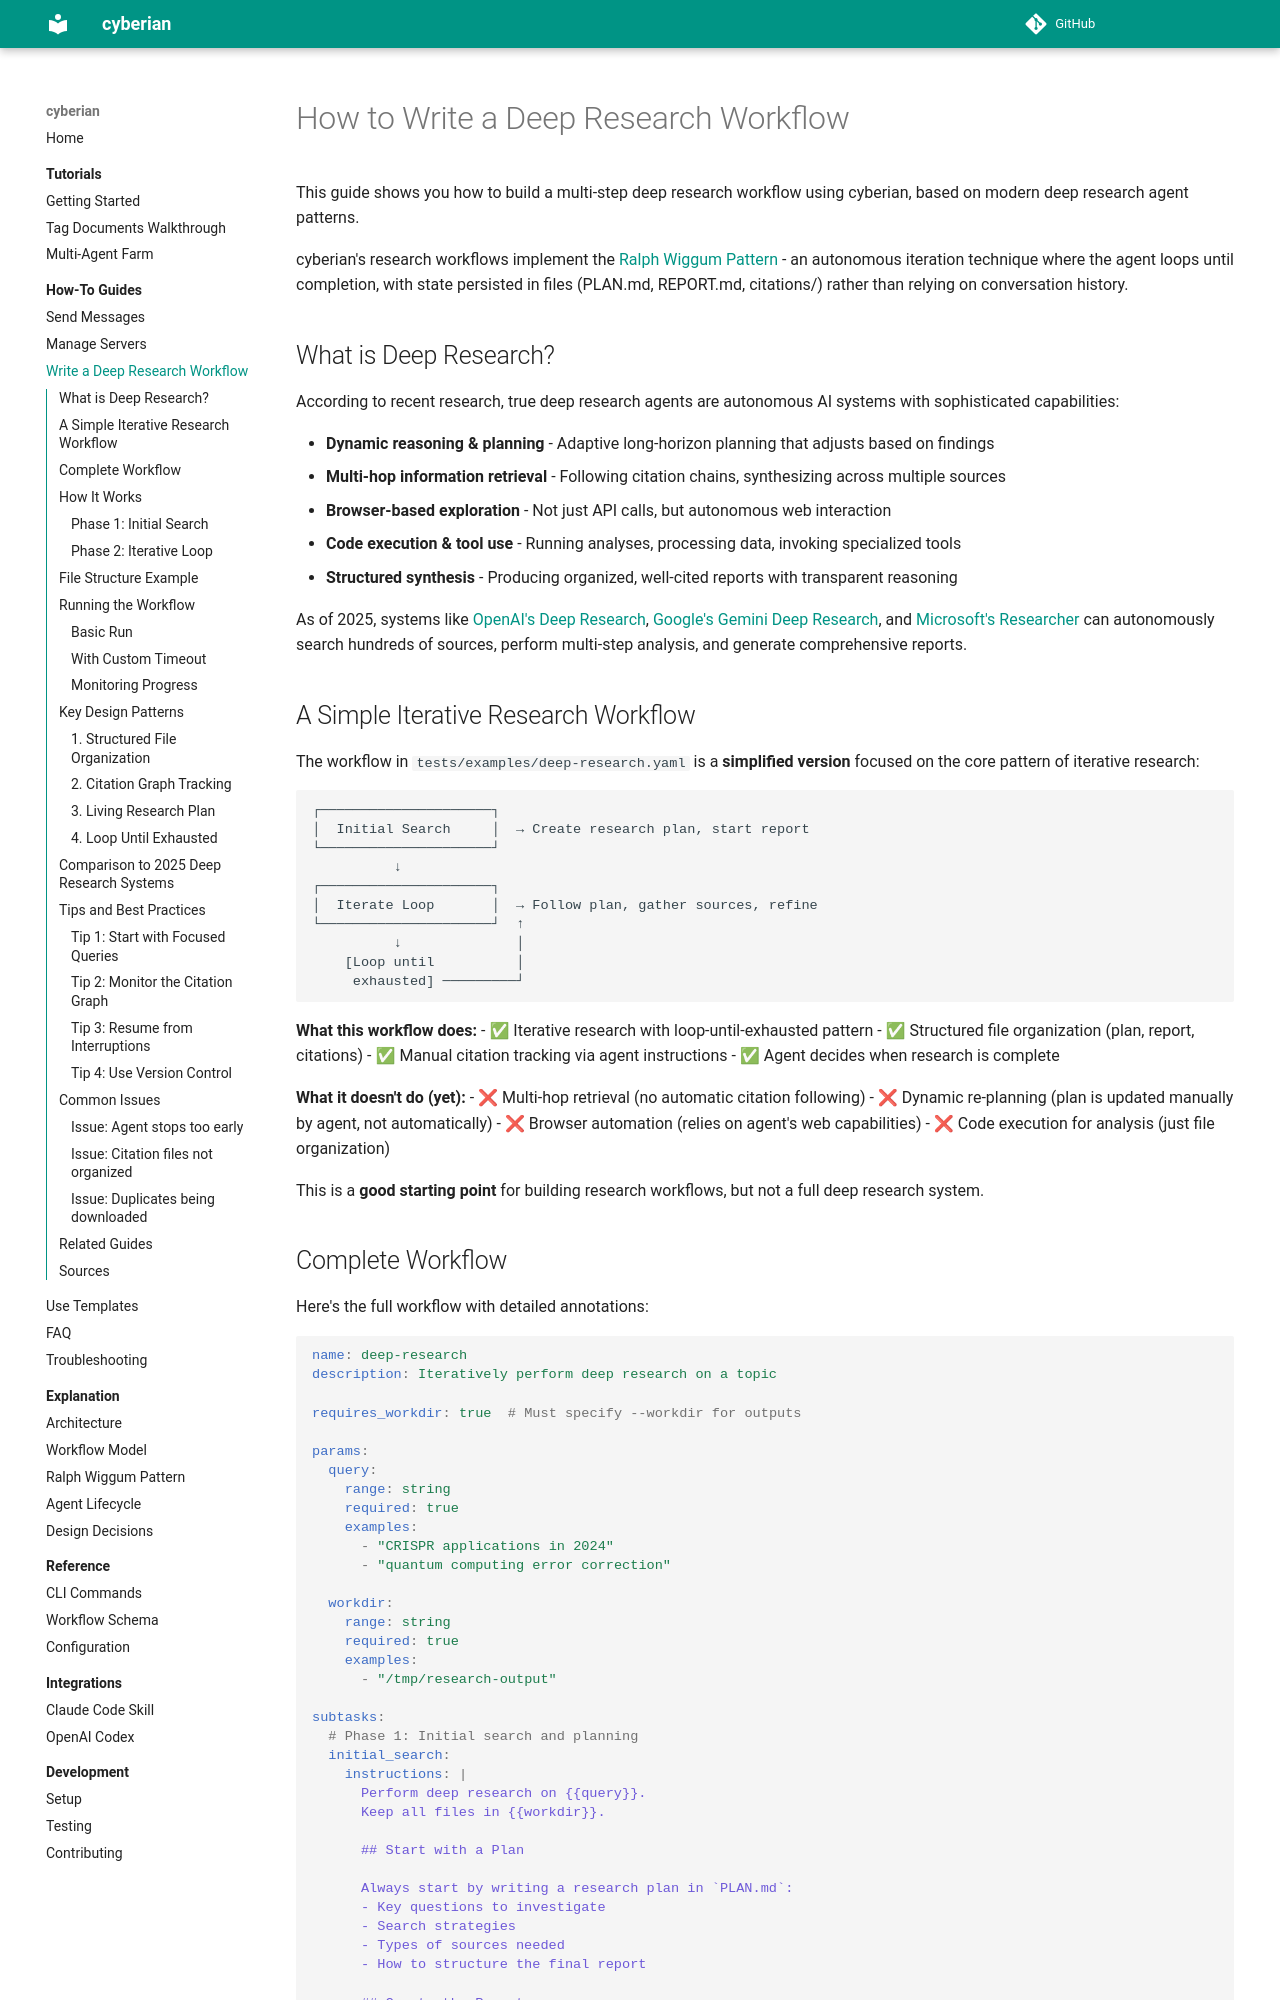

repository: contextualizer-ai/cyberian · page: how-to/write-deep-research-workflow/index.html · generator: mkdocs

# How to Write a Deep Research Workflow

This guide shows you how to build a multi-step deep research workflow using cyberian, based on modern deep research agent patterns.

cyberian's research workflows implement the [Ralph Wiggum Pattern](../explanation/ralph-wiggum-pattern.md) - an autonomous iteration technique where the agent loops until completion, with state persisted in files (PLAN.md, REPORT.md, citations/) rather than relying on conversation history.

## What is Deep Research?

According to recent research, true deep research agents are autonomous AI systems with sophisticated capabilities:

- **Dynamic reasoning & planning** - Adaptive long-horizon planning that adjusts based on findings
- **Multi-hop information retrieval** - Following citation chains, synthesizing across multiple sources
- **Browser-based exploration** - Not just API calls, but autonomous web interaction
- **Code execution & tool use** - Running analyses, processing data, invoking specialized tools
- **Structured synthesis** - Producing organized, well-cited reports with transparent reasoning

As of 2025, systems like [OpenAI's Deep Research](https://openai.com/index/introducing-deep-research/), [Google's Gemini Deep Research](https://gemini.google/overview/deep-research/), and [Microsoft's Researcher](https://www.microsoft.com/en-us/microsoft-365/blog/2025/03/25/introducing-researcher-and-analyst-in-microsoft-365-copilot/) can autonomously search hundreds of sources, perform multi-step analysis, and generate comprehensive reports.

## A Simple Iterative Research Workflow

The workflow in `tests/examples/deep-research.yaml` is a **simplified version** focused on the core pattern of iterative research:

```
┌─────────────────────┐
│  Initial Search     │  → Create research plan, start report
└─────────────────────┘
          ↓
┌─────────────────────┐
│  Iterate Loop       │  → Follow plan, gather sources, refine
└─────────────────────┘  ↑
          ↓              │
    [Loop until          │
     exhausted] ─────────┘
```

**What this workflow does:**
- ✅ Iterative research with loop-until-exhausted pattern
- ✅ Structured file organization (plan, report, citations)
- ✅ Manual citation tracking via agent instructions
- ✅ Agent decides when research is complete

**What it doesn't do (yet):**
- ❌ Multi-hop retrieval (no automatic citation following)
- ❌ Dynamic re-planning (plan is updated manually by agent, not automatically)
- ❌ Browser automation (relies on agent's web capabilities)
- ❌ Code execution for analysis (just file organization)

This is a **good starting point** for building research workflows, but not a full deep research system.
